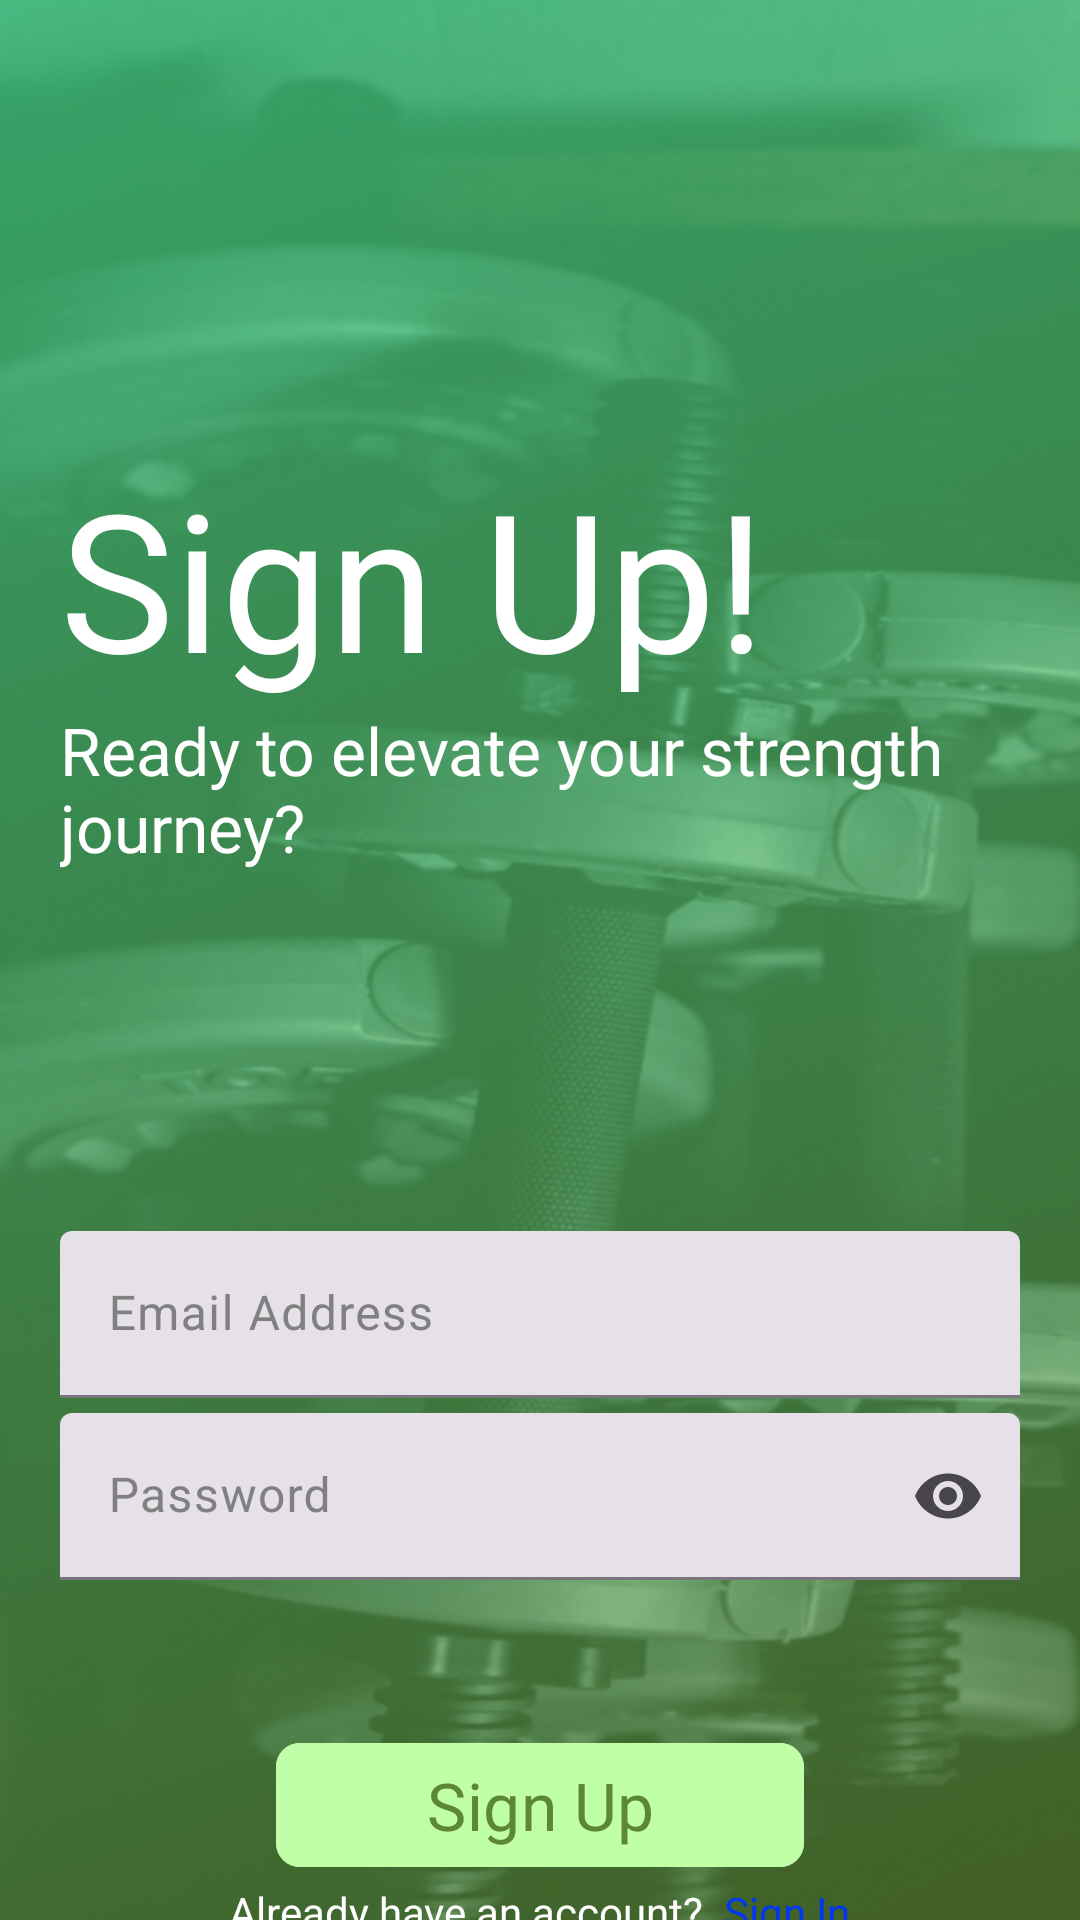

The Android layout XML behind this screen, and the referenced resources:
<!-- AndroidManifest.xml: application theme Theme.LiftApp -->
<!-- res/layout/activity_sign_up.xml -->
<?xml version="1.0" encoding="utf-8"?>
<androidx.constraintlayout.widget.ConstraintLayout xmlns:android="http://schemas.android.com/apk/res/android"
    xmlns:app="http://schemas.android.com/apk/res-auto"
    xmlns:tools="http://schemas.android.com/tools"
    android:background="@drawable/background"
    android:id="@+id/main"
    android:layout_width="match_parent"
    android:layout_height="match_parent"
    tools:context=".SignUpActivity">

    <TextView
        android:id="@+id/textView"
        android:layout_width="match_parent"
        android:layout_height="wrap_content"
        android:layout_marginStart="20dp"
        android:layout_marginTop="150dp"
        android:layout_marginEnd="20dp"
        android:fontFamily="@font/open_sans_bold"
        android:text="Sign Up!"
        android:textColor="@color/white"
        android:textSize="64sp"
        app:layout_constraintEnd_toEndOf="parent"
        app:layout_constraintStart_toStartOf="parent"
        app:layout_constraintTop_toTopOf="parent" />

    <TextView
        android:id="@+id/textView2"
        android:layout_width="match_parent"
        android:layout_height="wrap_content"
        android:layout_marginStart="20dp"
        android:layout_marginEnd="20dp"
        android:fontFamily="@font/open_sans_light_italic"
        android:text="Ready to elevate your strength journey?"
        android:textColor="@color/white"
        android:textSize="22sp"
        app:layout_constraintEnd_toEndOf="parent"
        app:layout_constraintStart_toStartOf="parent"
        app:layout_constraintTop_toBottomOf="@+id/textView" />

    <LinearLayout
        android:layout_width="match_parent"
        android:layout_height="wrap_content"
        android:orientation="vertical"
        android:layout_marginStart="20dp"
        android:layout_marginTop="120dp"
        android:layout_marginEnd="20dp"
        app:layout_constraintEnd_toEndOf="parent"
        app:layout_constraintStart_toStartOf="parent"
        app:layout_constraintTop_toBottomOf="@+id/textView2">

        <com.google.android.material.textfield.TextInputLayout
            android:layout_width="match_parent"
            android:layout_height="wrap_content"
            android:id="@+id/email_input"
            style="?attr/textInputFilledStyle"
            android:hint="Email Address"
            app:hintTextColor="@color/primary_text"
            android:textColorHint="@color/gray"
            >


            <com.google.android.material.textfield.TextInputEditText
                android:layout_width="match_parent"
                android:layout_height="wrap_content"
                android:inputType="textEmailAddress"
                android:textColor="@color/primary_text"
                android:textCursorDrawable="@null"
                />
        </com.google.android.material.textfield.TextInputLayout>
        <com.google.android.material.textfield.TextInputLayout
            android:layout_width="match_parent"
            android:layout_height="wrap_content"
            android:id="@+id/password_input"
            android:layout_marginTop="5dp"
            style="?attr/textInputFilledStyle"
            android:hint="Password"
            app:endIconMode="password_toggle"
            app:hintTextColor="@color/primary_text"
            app:errorEnabled="true"
            android:textColorHint="@color/gray"
            >


            <com.google.android.material.textfield.TextInputEditText
                android:layout_width="match_parent"
                android:layout_height="wrap_content"
                android:inputType="textPassword"
                android:textColor="@color/primary_text"
                android:textCursorDrawable="@null"
                />
        </com.google.android.material.textfield.TextInputLayout>



        <androidx.constraintlayout.widget.ConstraintLayout
            android:layout_width="match_parent"
            android:layout_height="wrap_content"
            android:layout_marginTop="30dp">

            <Button
                android:id="@+id/signUp"

                android:layout_width="wrap_content"
                android:layout_height="wrap_content"
                android:backgroundTint="@color/secondary"
                android:fontFamily="@font/ibm_plex_mono_medium"
                android:paddingStart="50dp"
                android:paddingEnd="50dp"
                style="@style/SquareButtonStyle"
                android:text="Sign Up"
                android:textColor="@color/primary_text"
                android:textSize="22sp"
                app:layout_constraintEnd_toEndOf="parent"
                app:layout_constraintStart_toStartOf="parent"
                app:layout_constraintTop_toTopOf="parent"
                />

        </androidx.constraintlayout.widget.ConstraintLayout>

        <LinearLayout
            android:layout_width="match_parent"
            android:layout_height="wrap_content"
            android:orientation="horizontal"
            android:gravity="center">
            <TextView
                android:layout_width="wrap_content"
                android:layout_height="wrap_content"
                android:text="Already have an account?"
                android:textColor="@color/white"
                android:layout_gravity="center"
                android:layout_marginTop="1dp"/>

            <TextView
                android:id="@+id/signIn"
                android:layout_width="wrap_content"
                android:layout_height="wrap_content"
                android:layout_marginTop="1dp"
                android:clickable="true"
                android:text="  Sign In"
                android:textColor="@color/links" />
        </LinearLayout>

    </LinearLayout>

</androidx.constraintlayout.widget.ConstraintLayout>
<!-- resources referenced by this layout -->
<resources>
  <color name="gray">#808080</color>
  <color name="links">#0437F2</color>
  <color name="primary_text">#5D8736</color>
  <color name="secondary">#c0ffa8</color>
  <color name="white">#FFFFFFFF</color>
  <!-- drawable background: png bitmap (drawable-hdpi, 214261 bytes) -->
  <style name="SquareButtonStyle" parent="Widget.Material3.Button">
          <item name="shapeAppearance">@style/Button.Square</item>
      </style>
  <style name="Theme.LiftApp" parent="Base.Theme.LiftApp">
  
      </style>
  <style name="Button.Square" parent="ShapeAppearance.Material3.SmallComponent">
          <item name="cornerFamily">rounded</item>
          <item name="cornerSize">8dp</item> 
      </style>
  <style name="Base.Theme.LiftApp" parent="Theme.Material3.DayNight.NoActionBar">
          
          <item name="colorPrimary">@color/primary</item>
          <item name="colorPrimaryVariant">@color/calm</item>
          <item name="colorOnPrimary">@color/white</item>
          
          <item name="colorSecondary">@color/primary</item>
          <item name="colorSecondaryVariant">@color/tertiary</item>
          <item name="colorOnSecondary">@color/black</item>
          
          <item name="android:statusBarColor">@color/white</item>
          
  
  
  
      </style>
  <color name="primary">#4CEA95</color>
  <color name="calm">#64ea4c</color>
  <color name="tertiary">#45882b</color>
  <color name="black">#FF000000</color>
</resources>
